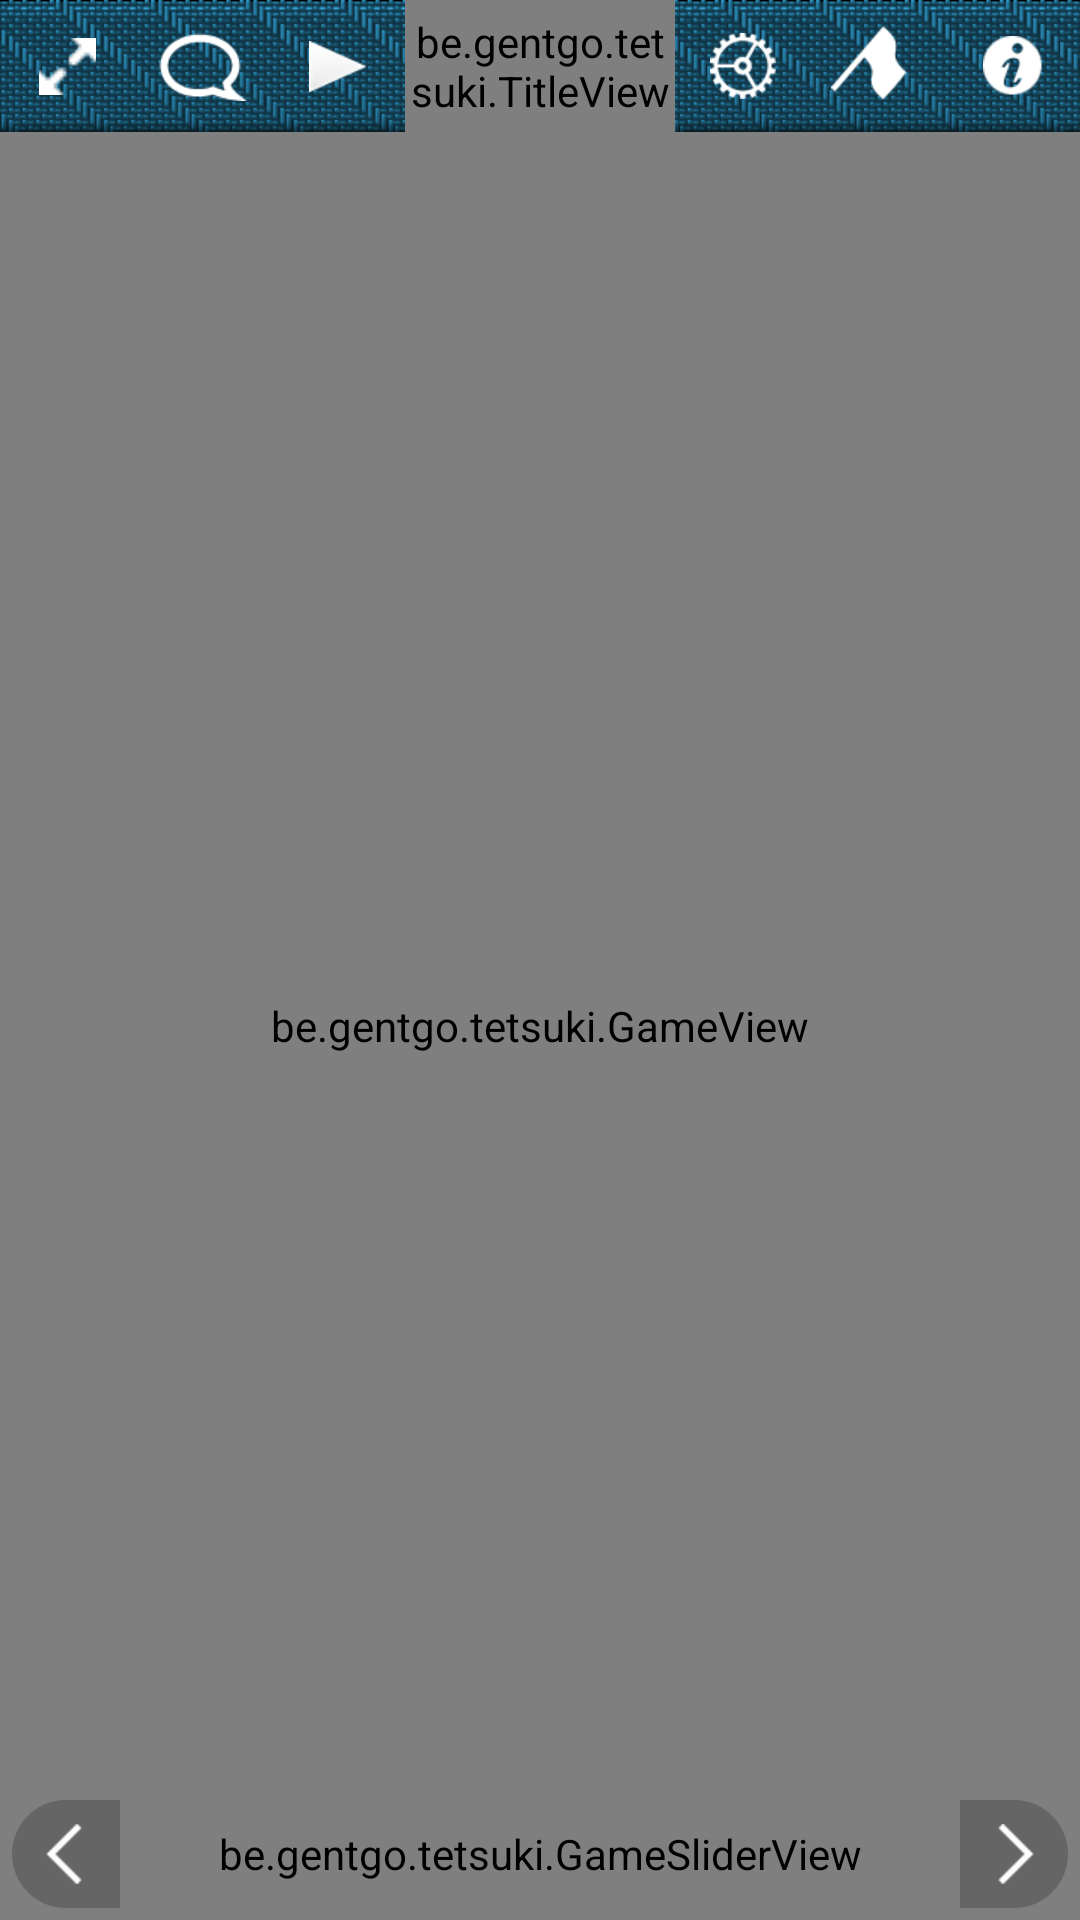

The Android layout XML behind this screen, and the referenced resources:
<!-- AndroidManifest.xml: application theme Theme.splash -->
<!-- res/layout/gametablet.xml -->
<?xml version="1.0" encoding="utf-8"?>
<RelativeLayout android:layout_width="fill_parent" android:layout_height="fill_parent"
  xmlns:android="http://schemas.android.com/apk/res/android">
    <RelativeLayout android:id="@id/gameviewparent" android:layout_width="fill_parent" android:layout_height="fill_parent" android:layout_marginTop="44.0dip">
        <be.gentgo.tetsuki.GameView android:id="@id/gameview" android:background="@drawable/greennoisepattern" android:focusable="true" android:focusableInTouchMode="false" android:layout_width="fill_parent" android:layout_height="fill_parent" />
    </RelativeLayout>
    <LinearLayout android:id="@id/gametitlebar" android:background="@drawable/ribbonpattern" android:layout_width="fill_parent" android:layout_height="44.0dip">
        <LinearLayout android:id="@id/leftbuttons" android:layout_width="135.0dip" android:layout_height="fill_parent" android:layout_weight="0.0">
            <ImageView android:id="@id/zoombutton" android:background="@drawable/toolbuttonbackground" android:focusable="true" android:layout_width="45.0dip" android:layout_height="fill_parent" android:src="@drawable/zoom_in" android:scaleType="center" android:layout_weight="0.0" />
            <ImageView android:id="@id/chatbutton" android:background="@drawable/toolbuttonbackground" android:focusable="true" android:layout_width="45.0dip" android:layout_height="fill_parent" android:src="@drawable/chat" android:scaleType="center" android:layout_weight="0.0" />
            <ImageView android:id="@id/playbutton" android:background="@drawable/toolbuttonbackground" android:focusable="true" android:layout_width="45.0dip" android:layout_height="fill_parent" android:src="@drawable/play" android:scaleType="center" android:layout_weight="0.0" />
        </LinearLayout>
        <be.gentgo.tetsuki.TitleView android:id="@id/title" android:layout_width="wrap_content" android:layout_height="44.0dip" android:layout_weight="1.0" />
        <LinearLayout android:id="@id/rightbuttons" android:layout_width="135.0dip" android:layout_height="fill_parent" android:layout_weight="0.0">
            <ImageView android:id="@id/settingsbutton" android:background="@drawable/toolbuttonbackground" android:focusable="true" android:layout_width="45.0dip" android:layout_height="fill_parent" android:src="@drawable/gear_small" android:scaleType="center" android:layout_weight="0.0" />
            <ImageView android:id="@id/flagbutton" android:background="@drawable/toolbuttonbackground" android:focusable="true" android:layout_width="45.0dip" android:layout_height="fill_parent" android:src="@drawable/flag" android:scaleType="center" android:layout_weight="0.0" />
            <ImageView android:id="@id/scorebutton" android:background="@drawable/toolbuttonbackground" android:focusable="true" android:layout_width="45.0dip" android:layout_height="44.0dip" android:src="@drawable/score_noborder" android:scaleType="center" android:layout_weight="0.0" />
        </LinearLayout>
    </LinearLayout>
    <LinearLayout android:orientation="horizontal" android:id="@id/slidergroup" android:background="@drawable/sliderbackground" android:layout_width="fill_parent" android:layout_height="wrap_content" android:layout_margin="4.0dip" android:layout_alignParentLeft="true" android:layout_alignParentTop="false" android:layout_alignParentRight="true" android:layout_alignParentBottom="true">
        <ImageView android:id="@id/backbutton" android:focusable="false" android:layout_width="36.0dip" android:layout_height="36.0dip" android:src="@drawable/left" android:scaleType="center" />
        <be.gentgo.tetsuki.GameSliderView android:id="@id/slider" android:focusable="true" android:layout_width="36.0dip" android:layout_height="36.0dip" android:src="@drawable/panda" android:layout_weight="1.0" />
        <ImageView android:id="@id/forwardbutton" android:focusable="false" android:layout_width="36.0dip" android:layout_height="36.0dip" android:src="@drawable/right" android:scaleType="center" />
    </LinearLayout>
</RelativeLayout>
<!-- resources referenced by this layout -->
<resources>
  <!-- drawable chat: png bitmap (drawable-mdpi-v4, 341 bytes) -->
  <!-- drawable flag: png bitmap (drawable-mdpi-v4, 302 bytes) -->
  <!-- drawable gear_small: png bitmap (drawable-mdpi-v4, 369 bytes) -->
  <!-- drawable greennoisepattern (drawable) -->
  <?xml version="1.0" encoding="utf-8"?>
  <bitmap android:src="@drawable/greennoise" android:tileMode="repeat"
    xmlns:android="http://schemas.android.com/apk/res/android" />
  <!-- drawable left: png bitmap (drawable-mdpi-v4, 356 bytes) -->
  <!-- drawable panda: png bitmap (drawable-nodpi-v4, 19830 bytes) -->
  <!-- drawable play: png bitmap (drawable-mdpi-v4, 453 bytes) -->
  <!-- drawable ribbonpattern (drawable) -->
  <?xml version="1.0" encoding="utf-8"?>
  <bitmap android:src="@drawable/ribbon" android:tileMode="repeat"
    xmlns:android="http://schemas.android.com/apk/res/android" />
  <!-- drawable right: png bitmap (drawable-mdpi-v4, 368 bytes) -->
  <!-- drawable score_noborder: png bitmap (drawable-mdpi-v4, 624 bytes) -->
  <!-- drawable sliderbackground (drawable) -->
  <?xml version="1.0" encoding="utf-8"?>
  <shape android:shape="rectangle"
    xmlns:android="http://schemas.android.com/apk/res/android">
      <solid android:color="#66404040" />
      <corners android:radius="44.0dip" />
  </shape>
  <!-- drawable toolbuttonbackground (drawable) -->
  <?xml version="1.0" encoding="utf-8"?>
  <selector
    xmlns:android="http://schemas.android.com/apk/res/android">
      <item android:state_focused="false" android:drawable="@android:color/transparent" />
      <item android:state_focused="true" android:state_enabled="false" android:drawable="@drawable/halfgray" />
      <item android:state_focused="true" android:state_enabled="true" android:drawable="@drawable/titlebar_focus" />
  </selector>
  <!-- drawable zoom_in: png bitmap (drawable-mdpi-v4, 192 bytes) -->
  <style name="Theme.splash" parent="@android:style/Theme.Holo.Light">
          <item name="android:windowBackground">@drawable/darkpandablue</item>
          <item name="android:windowNoTitle">true</item>
          <item name="android:windowContentOverlay">@null</item>
          <item name="android:windowActionBar">false</item>
      </style>
  <!-- drawable greennoise: png bitmap (drawable-nodpi-v4, 34662 bytes) -->
  <!-- drawable ribbon: png bitmap (drawable-hdpi-v4, 6522 bytes) -->
  <!-- drawable titlebar_focus: png bitmap (drawable-mdpi-v4, 209 bytes) -->
</resources>
